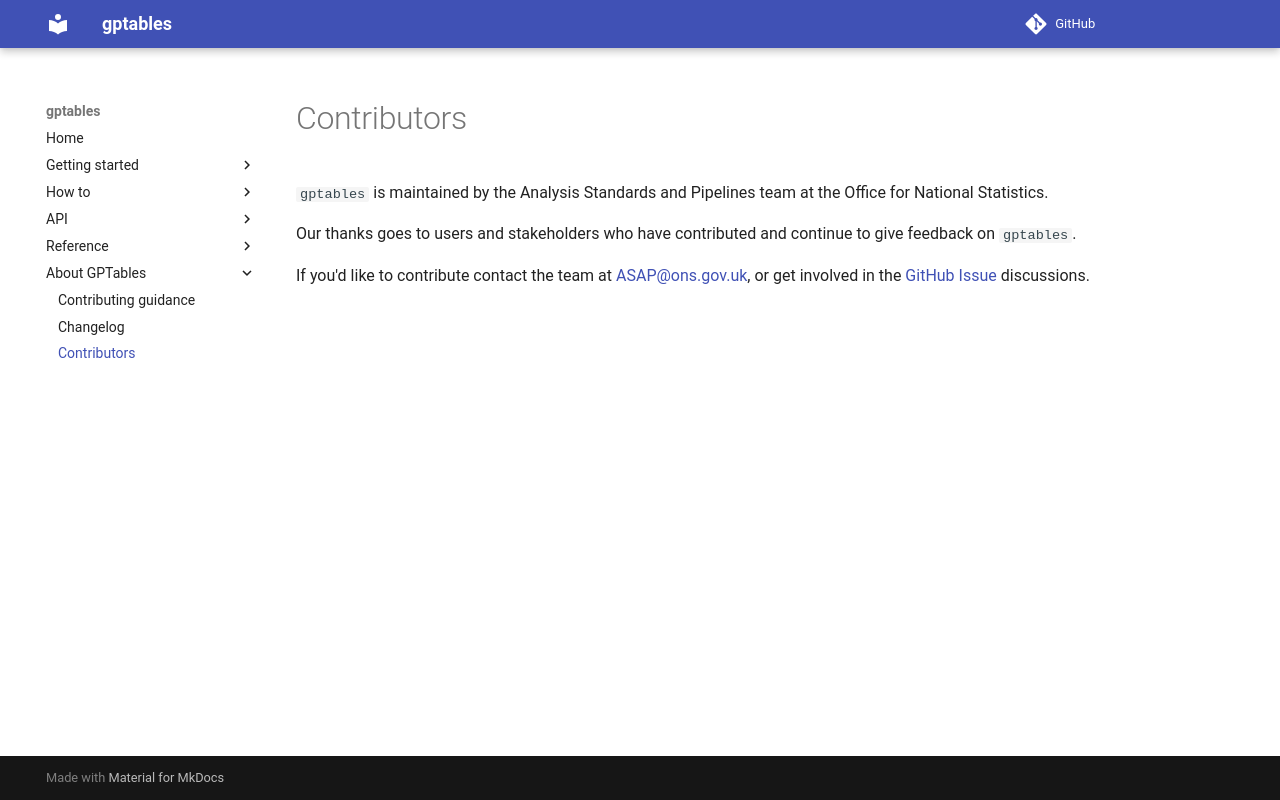

repository: ONSdigital/gptables · page: info/contributors/index.html · generator: mkdocs

# Contributors

`gptables` is maintained by the Analysis Standards and Pipelines team at the Office
for National Statistics.

Our thanks goes to users and stakeholders who have contributed and continue to give feedback on `gptables`.

If you'd like to contribute contact the team at [ASAP@ons.gov.uk](mailto:ASAP@ons.gov.uk), or get involved in the [GitHub Issue](https://github.com/ONSdigital/gptables/issues) discussions.
